Run: headless pygame with SDL's dummy video driver; simulated clock (each Clock.tick advances the game by its frame time, no real sleeping); random seed 0; keys injected as events and as key.get_pressed() state; no mouse input.
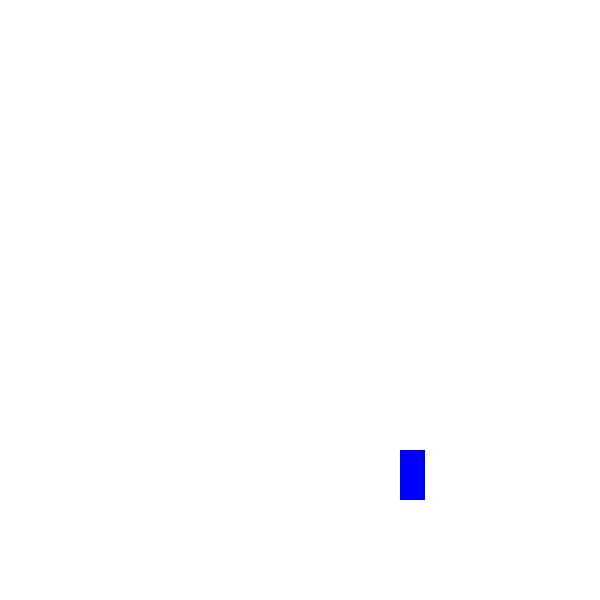
Frame 1 of 4 · flips 1–60 · no input
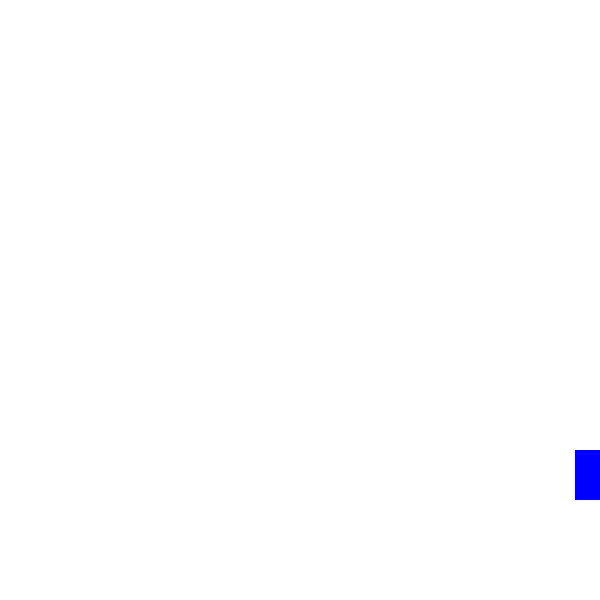
Frame 2 of 4 · flips 61–180 · tapped SPACE, RETURN · held RIGHT (→), D
Frame 3 of 4 · flips 181–300 · held DOWN (↓), S · screen unchanged from frame 2, image omitted
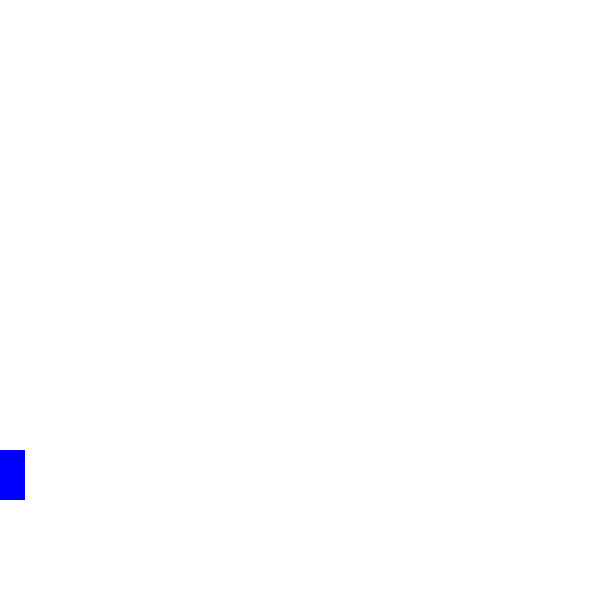
Frame 4 of 4 · flips 301–420 · held LEFT (←), A, UP (↑), W

The pygame program that drew these frames:

import pygame, sys, random
from pygame.locals import *

# Set up pygame
pygame.init()
mainClock = pygame.time.Clock()

# Set up the window 
WINDOWWIDTH = 600
WINDOWHEIGHT = 600
#windowSurface = pygame.display.set_mode((WINDOWHEIGHT, WINDOWWIDTH), 0, 32)
WINDOWFLAGS = pygame.DOUBLEBUF | pygame.HWSURFACE 
windowSurface = pygame.display.set_mode((WINDOWWIDTH, WINDOWHEIGHT), WINDOWFLAGS) 
pygame.display.set_caption('Mycophobia')

# Some colors TODO: delete later
WHITE = (255, 255, 255)
GREY = (125, 125, 125)
BLUE = (0, 0, 255)

# Set up the player
PLAYERSPEED = 10
PLAYERWIDTH = 25
PLAYERHEIGHT = 50
player = pygame.Rect(400, WINDOWHEIGHT * 0.75, PLAYERWIDTH, PLAYERHEIGHT) # TODO: replace 400 here with the actuall value

# Set up the bullets
BULLETSPEED = 30
BULLETWIDTH = 10
BULLETHEIGHT = 20
bullets = []

# Run the game loop
while True:
	# Check for the quit event
	for event in pygame.event.get():
		if event.type == QUIT:
			pygame.quit()
			sys.exit()
		if event.type == KEYDOWN:
			if event.key == K_UP:
				bullets.append(pygame.Rect(player.left + (PLAYERWIDTH - BULLETWIDTH) / 2,
					player.top - BULLETHEIGHT,
					BULLETWIDTH, BULLETHEIGHT))
		if event.type == KEYUP:
			if event.key == K_ESCAPE:
				pygame.quit()
				sys.exit()

	# Move the player
	keys = pygame.key.get_pressed()
	if keys[K_LEFT]: 
		player.left -= PLAYERSPEED
		if player.left < 0:
			player.left = 0
	if keys[K_RIGHT]:
		player.right += PLAYERSPEED
		if player.right > WINDOWWIDTH:
			player.right = WINDOWWIDTH

	# Draw the white background onto the surface
	windowSurface.fill(WHITE)

	# Draw the player
	pygame.draw.rect(windowSurface, BLUE, player)

	# Draw the bullets
	for bullet in bullets:
		pygame.draw.rect(windowSurface, GREY, bullet)

	# Move the bullets
	for bullet in bullets:
		bullet.top -= BULLETSPEED
		# Check if he is out of the frame
		if bullet.bottom < 0:
			bullets.remove(bullet)

	# Draw the window to the screen
	print ("fps:", mainClock.get_fps())
	pygame.display.update()
	mainClock.tick(60)
